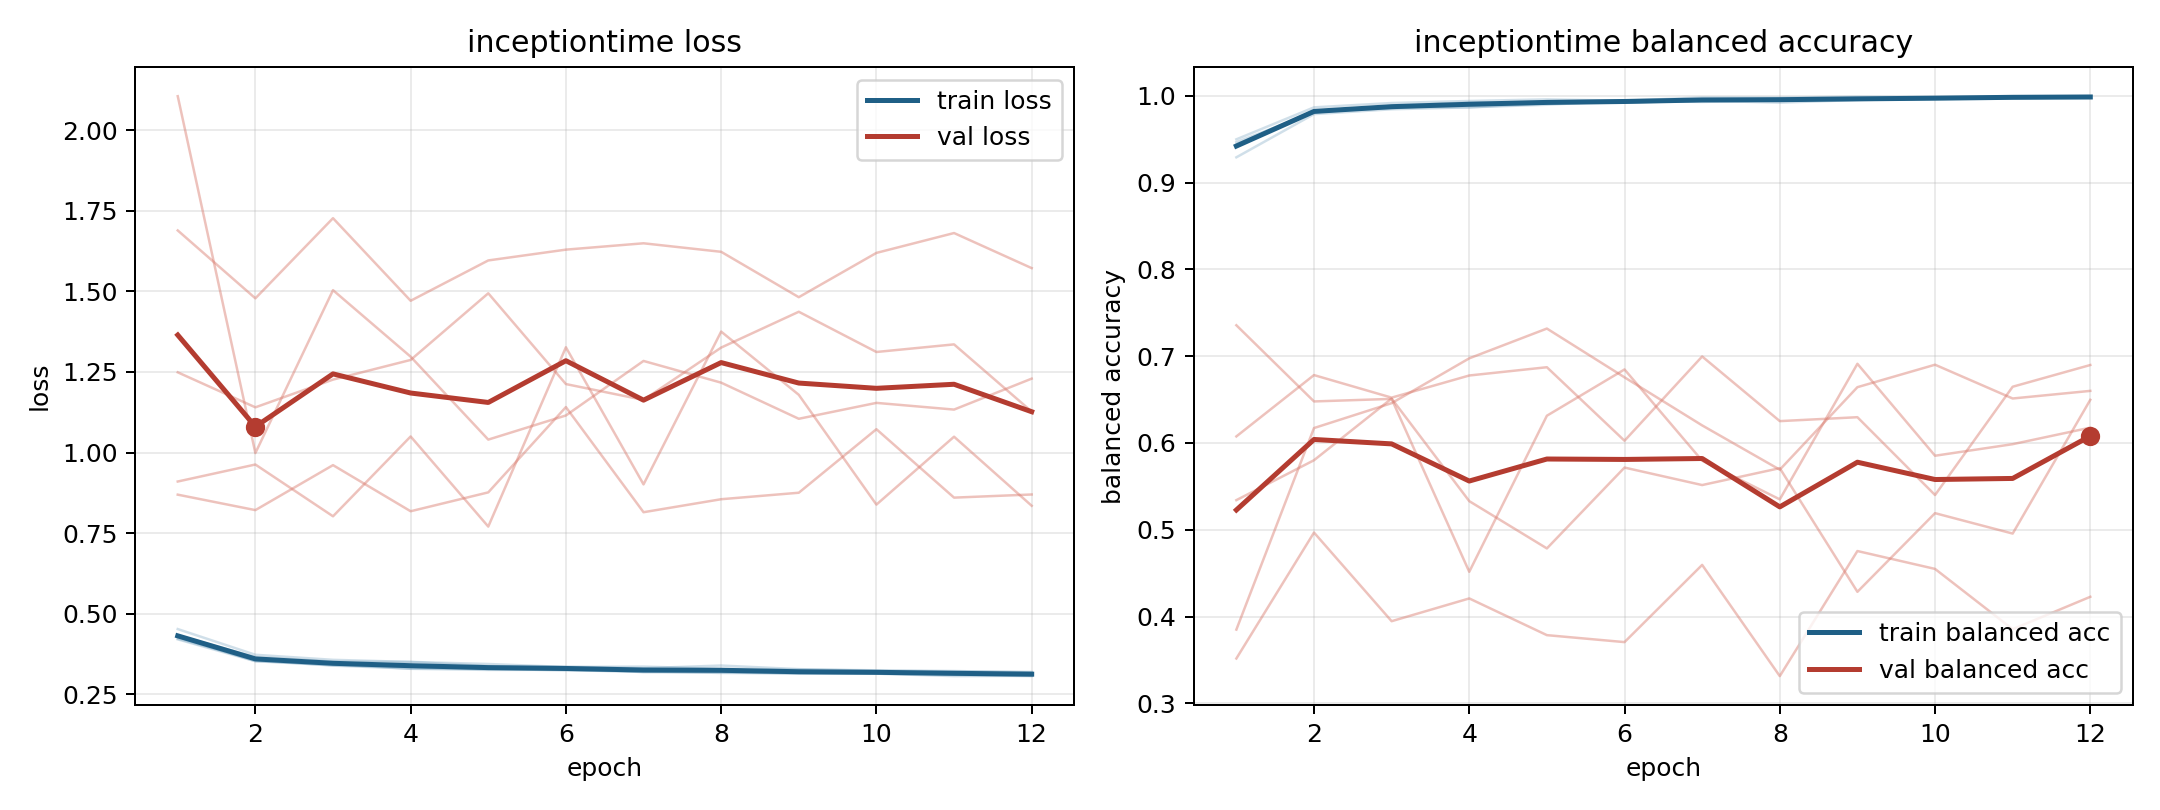

The file beside this chart, header and first rows:
model, fold, epoch, train_loss, train_balanced_accuracy, val_loss, val_balanced_accuracy
inceptiontime, 1, 1, 0.4227, 0.9466, 2.106, 0.385
inceptiontime, 1, 2, 0.3557, 0.9808, 0.9985, 0.6172
inceptiontime, 1, 3, 0.3389, 0.9884, 1.504, 0.6459
inceptiontime, 1, 4, 0.3298, 0.9923, 1.297, 0.6975
inceptiontime, 1, 5, 0.3294, 0.992, 1.04, 0.7318
inceptiontime, 1, 6, 0.3239, 0.9943, 1.115, 0.6756
inceptiontime, 1, 7, 0.3213, 0.9948, 1.284, 0.6203
inceptiontime, 1, 8, 0.3162, 0.9965, 1.217, 0.5692
inceptiontime, 1, 9, 0.3151, 0.9964, 1.105, 0.6643
inceptiontime, 1, 10, 0.3139, 0.9974, 1.154, 0.6902
inceptiontime, 1, 11, 0.3102, 0.9981, 1.133, 0.6513
inceptiontime, 1, 12, 0.3066, 0.9989, 1.229, 0.66
inceptiontime, 2, 1, 0.4204, 0.9498, 1.689, 0.3517
inceptiontime, 2, 2, 0.3526, 0.9867, 1.479, 0.4968
inceptiontime, 2, 3, 0.3402, 0.9917, 1.727, 0.3947
inceptiontime, 2, 4, 0.334, 0.994, 1.471, 0.4209
inceptiontime, 2, 5, 0.3274, 0.9958, 1.596, 0.3786
inceptiontime, 2, 6, 0.3303, 0.9943, 1.63, 0.3706
inceptiontime, 2, 7, 0.319, 0.9981, 1.649, 0.4596
inceptiontime, 2, 8, 0.3201, 0.9978, 1.623, 0.3315
inceptiontime, 2, 9, 0.3147, 0.9989, 1.482, 0.4755
inceptiontime, 2, 10, 0.3157, 0.9986, 1.62, 0.4549
inceptiontime, 2, 11, 0.3157, 0.9988, 1.681, 0.3855
inceptiontime, 2, 12, 0.3112, 0.9995, 1.572, 0.4228
inceptiontime, 3, 1, 0.4524, 0.9291, 0.8694, 0.6076
inceptiontime, 3, 2, 0.3726, 0.9789, 0.8214, 0.6782
inceptiontime, 3, 3, 0.3569, 0.9844, 0.961, 0.6523
inceptiontime, 3, 4, 0.3504, 0.9867, 0.8179, 0.6778
inceptiontime, 3, 5, 0.344, 0.9897, 0.8765, 0.6873
inceptiontime, 3, 6, 0.3347, 0.9943, 1.141, 0.6026
inceptiontime, 3, 7, 0.3359, 0.9929, 0.8149, 0.6997
inceptiontime, 3, 8, 0.3293, 0.9948, 0.8552, 0.6252
inceptiontime, 3, 9, 0.3271, 0.9953, 0.8754, 0.6297
inceptiontime, 3, 10, 0.3244, 0.9968, 1.072, 0.5401
inceptiontime, 3, 11, 0.3222, 0.9971, 0.8602, 0.6648
inceptiontime, 3, 12, 0.3179, 0.9983, 0.8699, 0.6898
inceptiontime, 4, 1, 0.433, 0.9439, 1.249, 0.5342
inceptiontime, 4, 2, 0.3653, 0.9811, 1.14, 0.5801
inceptiontime, 4, 3, 0.3514, 0.9872, 1.226, 0.6512
inceptiontime, 4, 4, 0.3504, 0.9866, 1.287, 0.533
inceptiontime, 4, 5, 0.3374, 0.9912, 1.494, 0.4786
inceptiontime, 4, 6, 0.3355, 0.9921, 1.213, 0.5717
inceptiontime, 4, 7, 0.3309, 0.9944, 1.163, 0.5515
inceptiontime, 4, 8, 0.3392, 0.9921, 1.326, 0.571
inceptiontime, 4, 9, 0.328, 0.9951, 1.437, 0.4286
inceptiontime, 4, 10, 0.3227, 0.9966, 1.312, 0.5192
inceptiontime, 4, 11, 0.3208, 0.9977, 1.336, 0.4956
inceptiontime, 4, 12, 0.3194, 0.9976, 1.127, 0.6497
inceptiontime, 5, 1, 0.4281, 0.941, 0.9102, 0.7356
inceptiontime, 5, 2, 0.3528, 0.9826, 0.9629, 0.6479
inceptiontime, 5, 3, 0.3434, 0.9855, 0.8023, 0.6508
inceptiontime, 5, 4, 0.329, 0.9913, 1.05, 0.4516
inceptiontime, 5, 5, 0.3256, 0.9931, 0.7704, 0.6314
inceptiontime, 5, 6, 0.326, 0.9921, 1.327, 0.6847
inceptiontime, 5, 7, 0.3192, 0.9956, 0.9013, 0.5796
inceptiontime, 5, 8, 0.3174, 0.9961, 1.375, 0.5351
inceptiontime, 5, 9, 0.315, 0.9965, 1.179, 0.6912
inceptiontime, 5, 10, 0.314, 0.9967, 0.8385, 0.5853
inceptiontime, 5, 11, 0.3064, 0.9994, 1.049, 0.5986
inceptiontime, 5, 12, 0.3071, 0.9987, 0.8349, 0.6177
